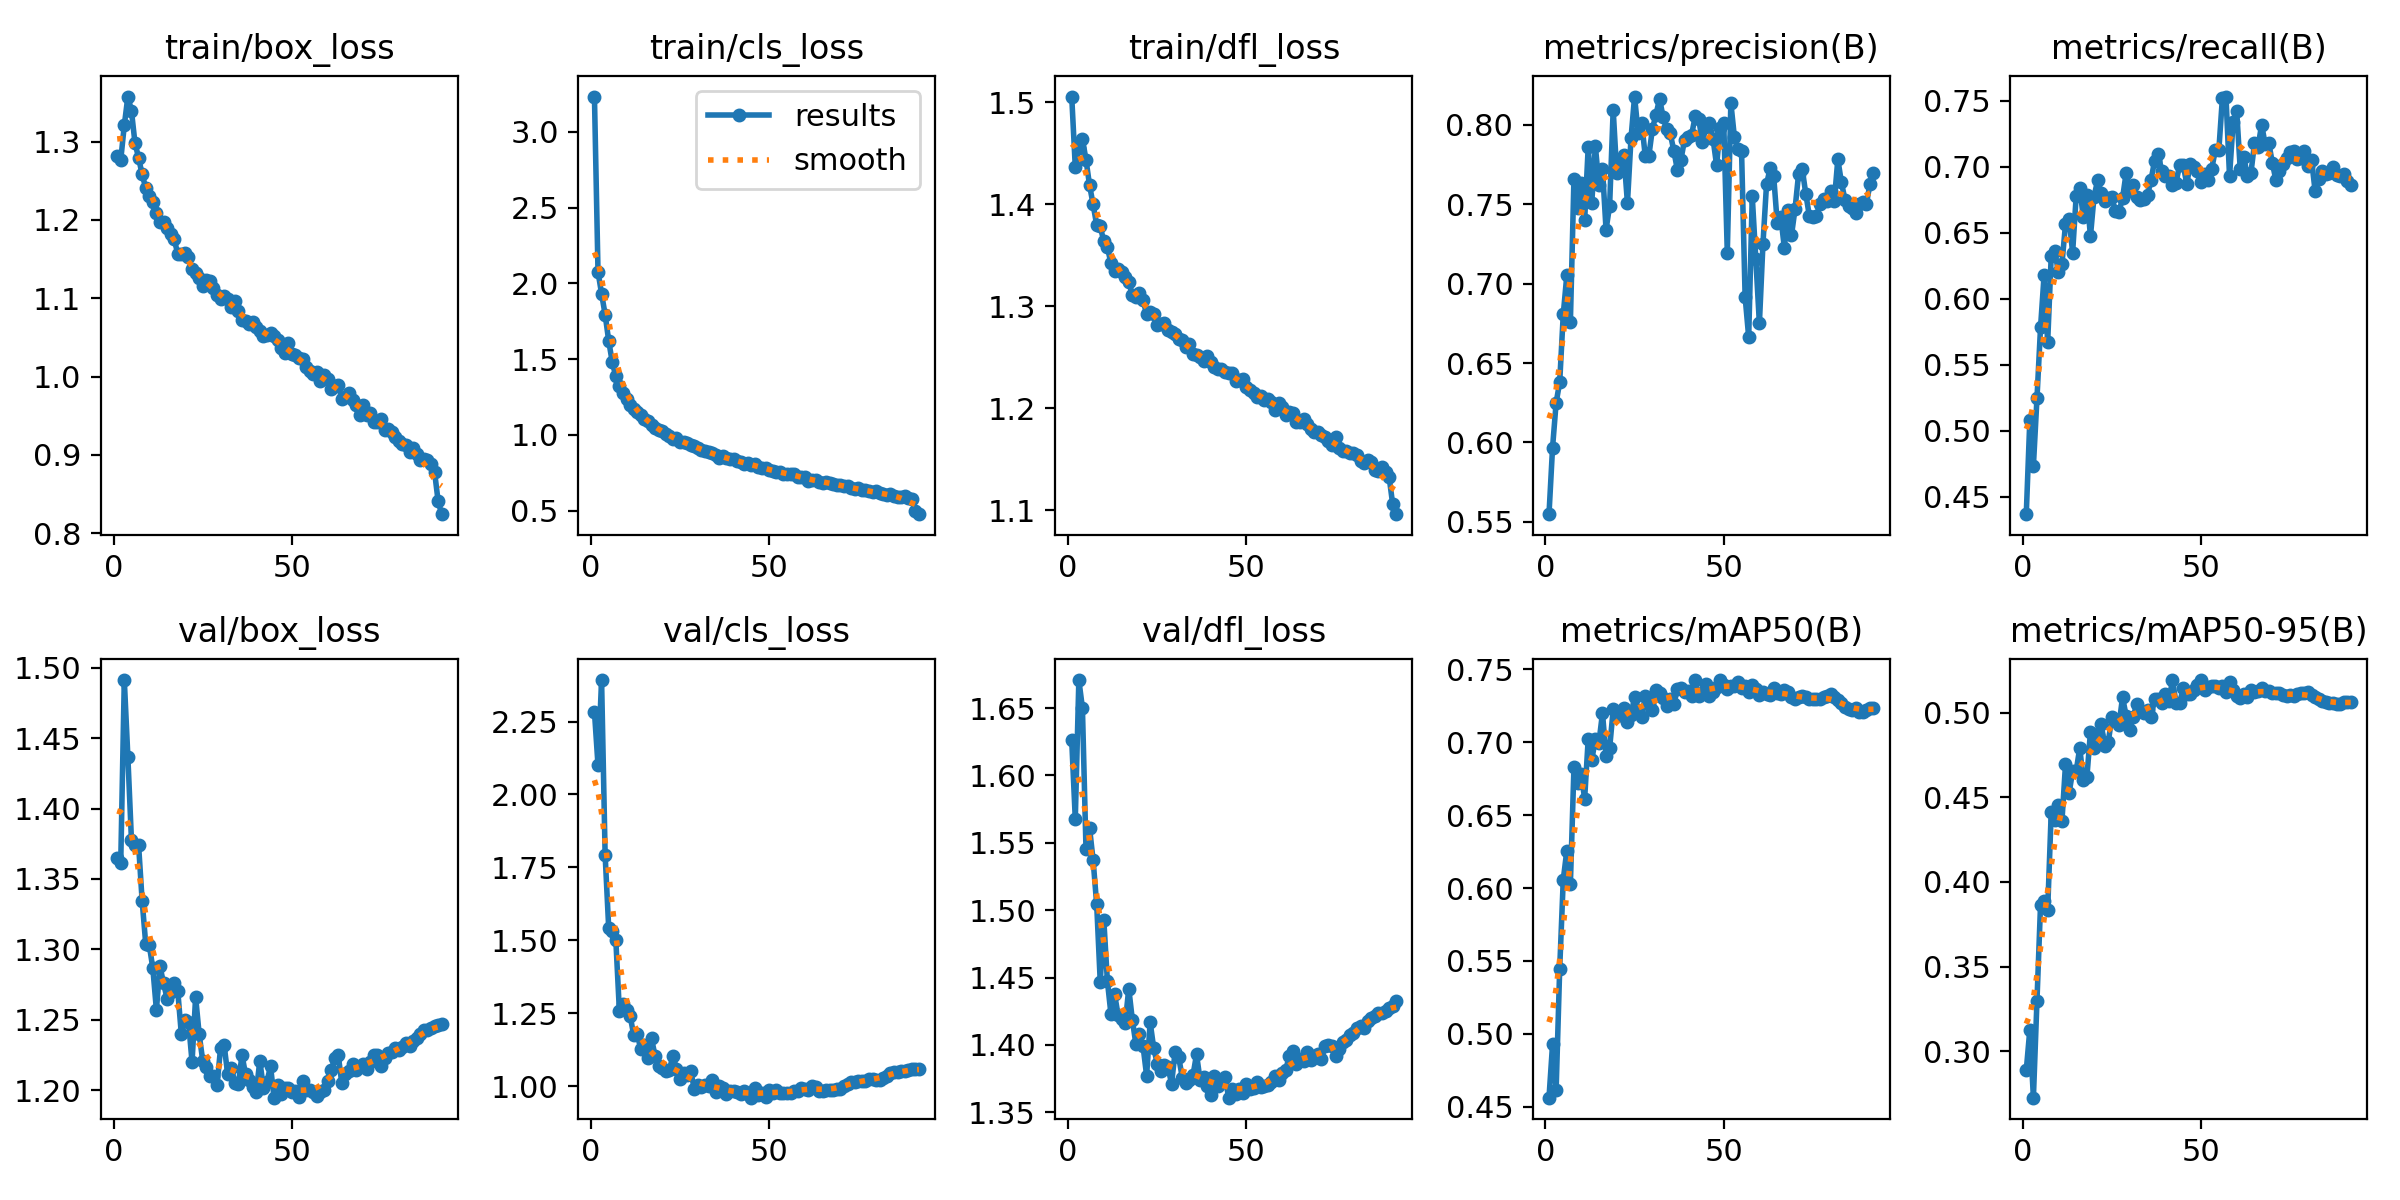

The table this chart was drawn from, first rows:
epoch, train/box_loss, train/cls_loss, train/dfl_loss, metrics/precision(B), metrics/recall(B), metrics/mAP50(B), metrics/mAP50-95(B), val/box_loss, val/cls_loss, val/dfl_loss, lr/pg0, lr/pg1, lr/pg2
1, 1.282, 3.233, 1.506, 0.5548, 0.437, 0.4561, 0.2888, 1.365, 2.284, 1.626, 0.003328, 0.003328, 0.003328
2, 1.276, 2.075, 1.436, 0.5968, 0.5084, 0.4927, 0.3129, 1.361, 2.1, 1.568, 0.006595, 0.006595, 0.006595
3, 1.321, 1.932, 1.456, 0.6249, 0.4735, 0.4615, 0.2727, 1.491, 2.393, 1.671, 0.009796, 0.009796, 0.009796
4, 1.357, 1.793, 1.464, 0.638, 0.5246, 0.5446, 0.3299, 1.437, 1.791, 1.65, 0.009703, 0.009703, 0.009703
5, 1.339, 1.621, 1.444, 0.6806, 0.5783, 0.6057, 0.3865, 1.378, 1.542, 1.546, 0.009703, 0.009703, 0.009703
6, 1.298, 1.479, 1.419, 0.7054, 0.6179, 0.6257, 0.3888, 1.374, 1.532, 1.561, 0.009604, 0.009604, 0.009604
7, 1.28, 1.386, 1.4, 0.6761, 0.5671, 0.6029, 0.3833, 1.374, 1.5, 1.537, 0.009505, 0.009505, 0.009505
8, 1.258, 1.324, 1.379, 0.7661, 0.6325, 0.6827, 0.4413, 1.335, 1.256, 1.504, 0.009406, 0.009406, 0.009406
9, 1.241, 1.279, 1.378, 0.7476, 0.6363, 0.6719, 0.4364, 1.304, 1.283, 1.447, 0.009307, 0.009307, 0.009307
10, 1.23, 1.234, 1.363, 0.7631, 0.6201, 0.6779, 0.4452, 1.303, 1.261, 1.493, 0.009208, 0.009208, 0.009208
11, 1.223, 1.2, 1.358, 0.74, 0.626, 0.6614, 0.4358, 1.287, 1.241, 1.448, 0.009109, 0.009109, 0.009109
12, 1.209, 1.167, 1.342, 0.7863, 0.6565, 0.7024, 0.4694, 1.257, 1.176, 1.423, 0.00901, 0.00901, 0.00901
13, 1.198, 1.148, 1.334, 0.751, 0.6607, 0.6876, 0.4524, 1.288, 1.177, 1.438, 0.008911, 0.008911, 0.008911
14, 1.197, 1.132, 1.336, 0.7868, 0.6349, 0.7025, 0.4653, 1.276, 1.126, 1.422, 0.008812, 0.008812, 0.008812
15, 1.189, 1.107, 1.333, 0.7623, 0.6778, 0.6998, 0.4656, 1.265, 1.141, 1.419, 0.008713, 0.008713, 0.008713
16, 1.182, 1.089, 1.328, 0.7722, 0.6835, 0.72, 0.4792, 1.27, 1.097, 1.416, 0.008614, 0.008614, 0.008614
17, 1.175, 1.066, 1.324, 0.734, 0.662, 0.6906, 0.46, 1.276, 1.163, 1.442, 0.008515, 0.008515, 0.008515
18, 1.156, 1.043, 1.311, 0.749, 0.6784, 0.6957, 0.4619, 1.27, 1.104, 1.419, 0.008416, 0.008416, 0.008416
19, 1.156, 1.03, 1.309, 0.8095, 0.6473, 0.7225, 0.4886, 1.24, 1.07, 1.401, 0.008317, 0.008317, 0.008317
20, 1.158, 1.024, 1.313, 0.7695, 0.6772, 0.7179, 0.4792, 1.25, 1.062, 1.408, 0.008218, 0.008218, 0.008218
21, 1.152, 1.003, 1.306, 0.7767, 0.6895, 0.7203, 0.487, 1.248, 1.053, 1.399, 0.008119, 0.008119, 0.008119
22, 1.137, 0.9923, 1.292, 0.7809, 0.6802, 0.7233, 0.4936, 1.22, 1.054, 1.377, 0.00802, 0.00802, 0.00802
23, 1.132, 0.9745, 1.294, 0.7506, 0.6742, 0.7137, 0.4802, 1.266, 1.103, 1.417, 0.007921, 0.007921, 0.007921
24, 1.126, 0.9762, 1.293, 0.7916, 0.6764, 0.7186, 0.4828, 1.24, 1.059, 1.397, 0.007822, 0.007822, 0.007822
25, 1.116, 0.9503, 1.281, 0.8178, 0.6767, 0.7312, 0.4972, 1.221, 1.024, 1.386, 0.007723, 0.007723, 0.007723
26, 1.123, 0.9537, 1.283, 0.7948, 0.6663, 0.7225, 0.4954, 1.216, 1.044, 1.381, 0.007624, 0.007624, 0.007624
27, 1.122, 0.9466, 1.284, 0.8009, 0.6658, 0.7171, 0.4927, 1.21, 1.036, 1.385, 0.007525, 0.007525, 0.007525
28, 1.113, 0.9318, 1.277, 0.7804, 0.6761, 0.7319, 0.5091, 1.21, 1.05, 1.383, 0.007426, 0.007426, 0.007426
29, 1.105, 0.9241, 1.274, 0.7804, 0.695, 0.7264, 0.4982, 1.204, 0.9905, 1.371, 0.007327, 0.007327, 0.007327
30, 1.099, 0.9124, 1.273, 0.7974, 0.6818, 0.7223, 0.4895, 1.23, 1.004, 1.395, 0.007228, 0.007228, 0.007228
31, 1.103, 0.8983, 1.268, 0.8064, 0.686, 0.7356, 0.4974, 1.232, 0.9968, 1.391, 0.007129, 0.007129, 0.007129
32, 1.099, 0.8965, 1.266, 0.8164, 0.6773, 0.7336, 0.5054, 1.211, 1.004, 1.376, 0.00703, 0.00703, 0.00703
33, 1.089, 0.8857, 1.26, 0.8049, 0.6747, 0.7303, 0.5012, 1.216, 1, 1.372, 0.006931, 0.006931, 0.006931
34, 1.096, 0.8803, 1.262, 0.7972, 0.6754, 0.7251, 0.5, 1.205, 1.02, 1.374, 0.006832, 0.006832, 0.006832
35, 1.084, 0.8674, 1.253, 0.7945, 0.6783, 0.7295, 0.5018, 1.204, 0.9805, 1.377, 0.006733, 0.006733, 0.006733
36, 1.073, 0.8503, 1.252, 0.7838, 0.6901, 0.726, 0.4975, 1.225, 1, 1.393, 0.006634, 0.006634, 0.006634
37, 1.071, 0.8594, 1.251, 0.7716, 0.7046, 0.7364, 0.508, 1.211, 0.9922, 1.374, 0.006535, 0.006535, 0.006535
38, 1.067, 0.846, 1.247, 0.778, 0.7094, 0.7376, 0.5079, 1.207, 0.9739, 1.376, 0.006436, 0.006436, 0.006436
39, 1.069, 0.8389, 1.252, 0.7904, 0.6964, 0.7345, 0.5057, 1.202, 0.9821, 1.369, 0.006337, 0.006337, 0.006337
40, 1.064, 0.8407, 1.245, 0.7925, 0.6931, 0.7354, 0.5111, 1.198, 0.9846, 1.363, 0.006238, 0.006238, 0.006238
41, 1.058, 0.8283, 1.241, 0.7937, 0.6929, 0.7314, 0.5069, 1.221, 0.9812, 1.377, 0.006139, 0.006139, 0.006139
42, 1.052, 0.819, 1.238, 0.8053, 0.6864, 0.7427, 0.5192, 1.202, 0.9726, 1.369, 0.00604, 0.00604, 0.00604
43, 1.053, 0.8106, 1.238, 0.8036, 0.688, 0.7314, 0.5058, 1.206, 0.9826, 1.374, 0.005941, 0.005941, 0.005941
44, 1.055, 0.8113, 1.235, 0.789, 0.701, 0.734, 0.5054, 1.217, 0.9712, 1.377, 0.005842, 0.005842, 0.005842
45, 1.052, 0.8038, 1.235, 0.7984, 0.7014, 0.74, 0.5146, 1.195, 0.9601, 1.361, 0.005743, 0.005743, 0.005743
46, 1.046, 0.8045, 1.234, 0.8014, 0.6868, 0.7319, 0.511, 1.204, 0.9922, 1.368, 0.005644, 0.005644, 0.005644
47, 1.037, 0.7856, 1.226, 0.7912, 0.7021, 0.7346, 0.5111, 1.197, 0.9686, 1.364, 0.005545, 0.005545, 0.005545
48, 1.03, 0.78, 1.227, 0.7745, 0.6999, 0.7381, 0.5136, 1.201, 0.9776, 1.368, 0.005446, 0.005446, 0.005446
49, 1.043, 0.7794, 1.229, 0.7983, 0.6968, 0.7426, 0.516, 1.201, 0.9639, 1.364, 0.005347, 0.005347, 0.005347
50, 1.029, 0.7696, 1.221, 0.8014, 0.6886, 0.7396, 0.5191, 1.199, 0.9876, 1.371, 0.005248, 0.005248, 0.005248
51, 1.027, 0.764, 1.218, 0.7194, 0.6944, 0.7366, 0.5135, 1.199, 0.9764, 1.367, 0.005149, 0.005149, 0.005149
52, 1.023, 0.7578, 1.215, 0.8138, 0.6898, 0.7388, 0.5153, 1.195, 0.9863, 1.368, 0.00505, 0.00505, 0.00505
53, 1.022, 0.7554, 1.211, 0.7921, 0.6982, 0.7386, 0.5158, 1.207, 0.9761, 1.373, 0.004951, 0.004951, 0.004951
54, 1.013, 0.7448, 1.211, 0.7846, 0.7122, 0.7413, 0.5155, 1.2, 0.9754, 1.369, 0.004852, 0.004852, 0.004852
55, 1.006, 0.7442, 1.208, 0.7834, 0.7124, 0.7373, 0.5147, 1.2, 0.9763, 1.37, 0.004753, 0.004753, 0.004753
56, 1.004, 0.74, 1.209, 0.6916, 0.752, 0.7384, 0.5155, 1.198, 0.9749, 1.37, 0.004654, 0.004654, 0.004654
57, 1.005, 0.742, 1.206, 0.6663, 0.753, 0.7346, 0.5122, 1.196, 0.9833, 1.372, 0.004555, 0.004555, 0.004555
58, 0.9946, 0.7235, 1.198, 0.7549, 0.6927, 0.739, 0.518, 1.198, 0.9839, 1.377, 0.004456, 0.004456, 0.004456
59, 1.002, 0.7202, 1.206, 0.7154, 0.7335, 0.7369, 0.5133, 1.2, 0.9942, 1.374, 0.004357, 0.004357, 0.004357
60, 0.9974, 0.7207, 1.201, 0.6749, 0.7422, 0.7323, 0.5095, 1.207, 0.9894, 1.379, 0.004258, 0.004258, 0.004258
... 32 more rows
